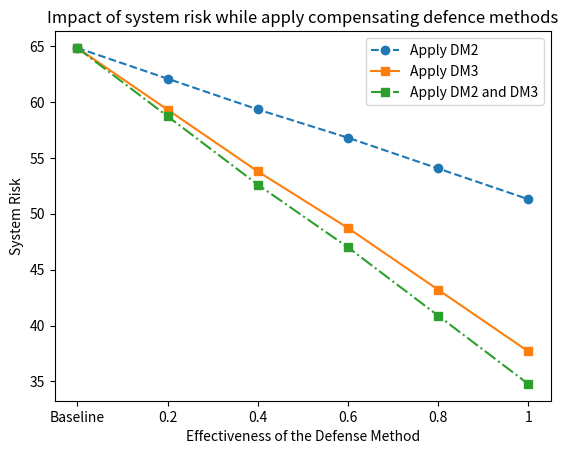

Reproduce this figure in Python.
import matplotlib.pyplot as plt

# data
x = ['Baseline','0.2','0.4','0.6','0.8', '1']
y1 = [64.83, 62.08, 59.33, 56.8,54.05, 51.3]
y2 = [64.83, 59.31, 53.79, 48.73, 43.21, 37.69]
y3 = [64.83, 58.72, 52.61, 47.00, 40.89, 34.78]

fig, ax = plt.subplots()


ax.plot(x, y1, linestyle='--', marker='o', label='Apply DM2')
ax.plot(x, y2, linestyle='-', marker='s', label='Apply DM3')
ax.plot(x, y3, linestyle='-.', marker='s', label='Apply DM2 and DM3')


ax.set_xlabel('Effectiveness of the Defense Method')
ax.set_ylabel('System Risk')

ax.set_title('Impact of system risk while apply compensating defence methods')

ax.legend(loc='best')
plt.show()
